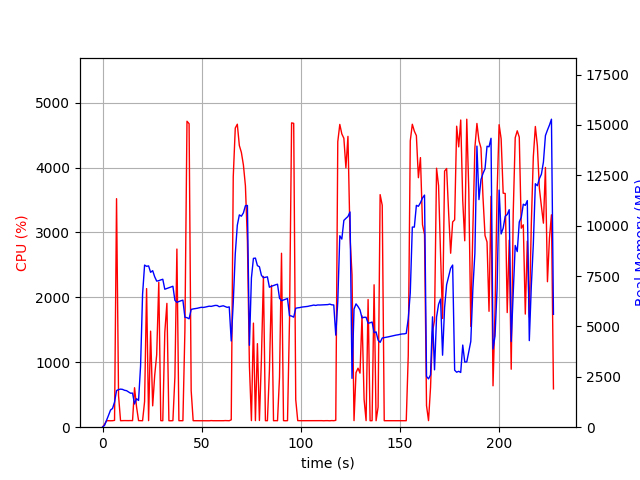

Data behind this chart, as committed beside it:
elapsed_time, nproc, cpu, mem_real, mem_virtual
3.910064697265625e-05, 1, 0.0, 6.98, 3185
1.007, 1, 44.7, 91.38, 774.1
2.016, 1, 99.1, 339.4, 1894
3.024, 1, 100.2, 591.4, 3174
4.032, 1, 99.2, 851.4, 3174
5.04, 1, 100.2, 930.4, 2662
6.048, 1, 105.1, 1247, 6710
7.056, 1, 3521, 1818, 7408
8.065, 1, 487.4, 1866, 7453
9.074, 1, 100.1, 1890, 7557
10.08, 1, 101.1, 1877, 7557
11.09, 1, 102.1, 1832, 7557
12.1, 1, 101.1, 1813, 7557
13.11, 1, 101.2, 1747, 7557
14.12, 1, 102.2, 1687, 7557
15.12, 1, 101.2, 1691, 7601
16.13, 1, 608.2, 1153, 7749
17.14, 1, 312.6, 1415, 9415
18.16, 1, 101.4, 1327, 9415
19.17, 1, 101.0, 3037, 20947
20.18, 1, 99.9, 6601, 20947
21.19, 1, 394.7, 8047, 21027
22.2, 1, 2136, 7985, 21027
23.21, 1, 100.8, 8006, 21027
24.22, 1, 1480, 7688, 21027
25.27, 1, 328.9, 7769, 21027
26.28, 1, 794.8, 7467, 21027
27.29, 1, 1116, 7252, 21027
28.35, 1, 2232, 7271, 21027
29.36, 1, 101.0, 7311, 21027
30.37, 1, 100.0, 7343, 21027
31.38, 1, 1460, 6847, 21027
32.44, 1, 1908, 6884, 21027
33.45, 1, 100.1, 6922, 21027
34.46, 1, 99.2, 6959, 21027
35.47, 1, 101.2, 6996, 21027
36.47, 1, 773.1, 6296, 21027
37.48, 1, 2745, 6199, 21027
38.49, 1, 100.2, 6239, 21027
39.5, 1, 100.1, 6275, 21027
40.51, 1, 100.2, 6306, 21027
41.51, 1, 1490, 5457, 21027
42.57, 1, 4714, 5436, 21027
43.63, 1, 4677, 5380, 21027
44.68, 1, 562.1, 5846, 21174
45.69, 1, 100.2, 5870, 21174
46.69, 1, 100.1, 5883, 21174
47.7, 1, 100.2, 5902, 21174
48.71, 1, 100.2, 5926, 21174
49.72, 1, 99.1, 5950, 21174
50.73, 1, 101.2, 5943, 21174
51.74, 1, 101.1, 5960, 21174
52.74, 1, 100.2, 5984, 21174
53.75, 1, 99.0, 6006, 21174
54.77, 1, 101.8, 5996, 21174
55.78, 1, 99.9, 6020, 21174
56.79, 1, 99.9, 6044, 21174
57.8, 1, 101.0, 6041, 21174
58.81, 1, 101.5, 5981, 21174
59.82, 1, 100.0, 6005, 21174
... 165 more rows
